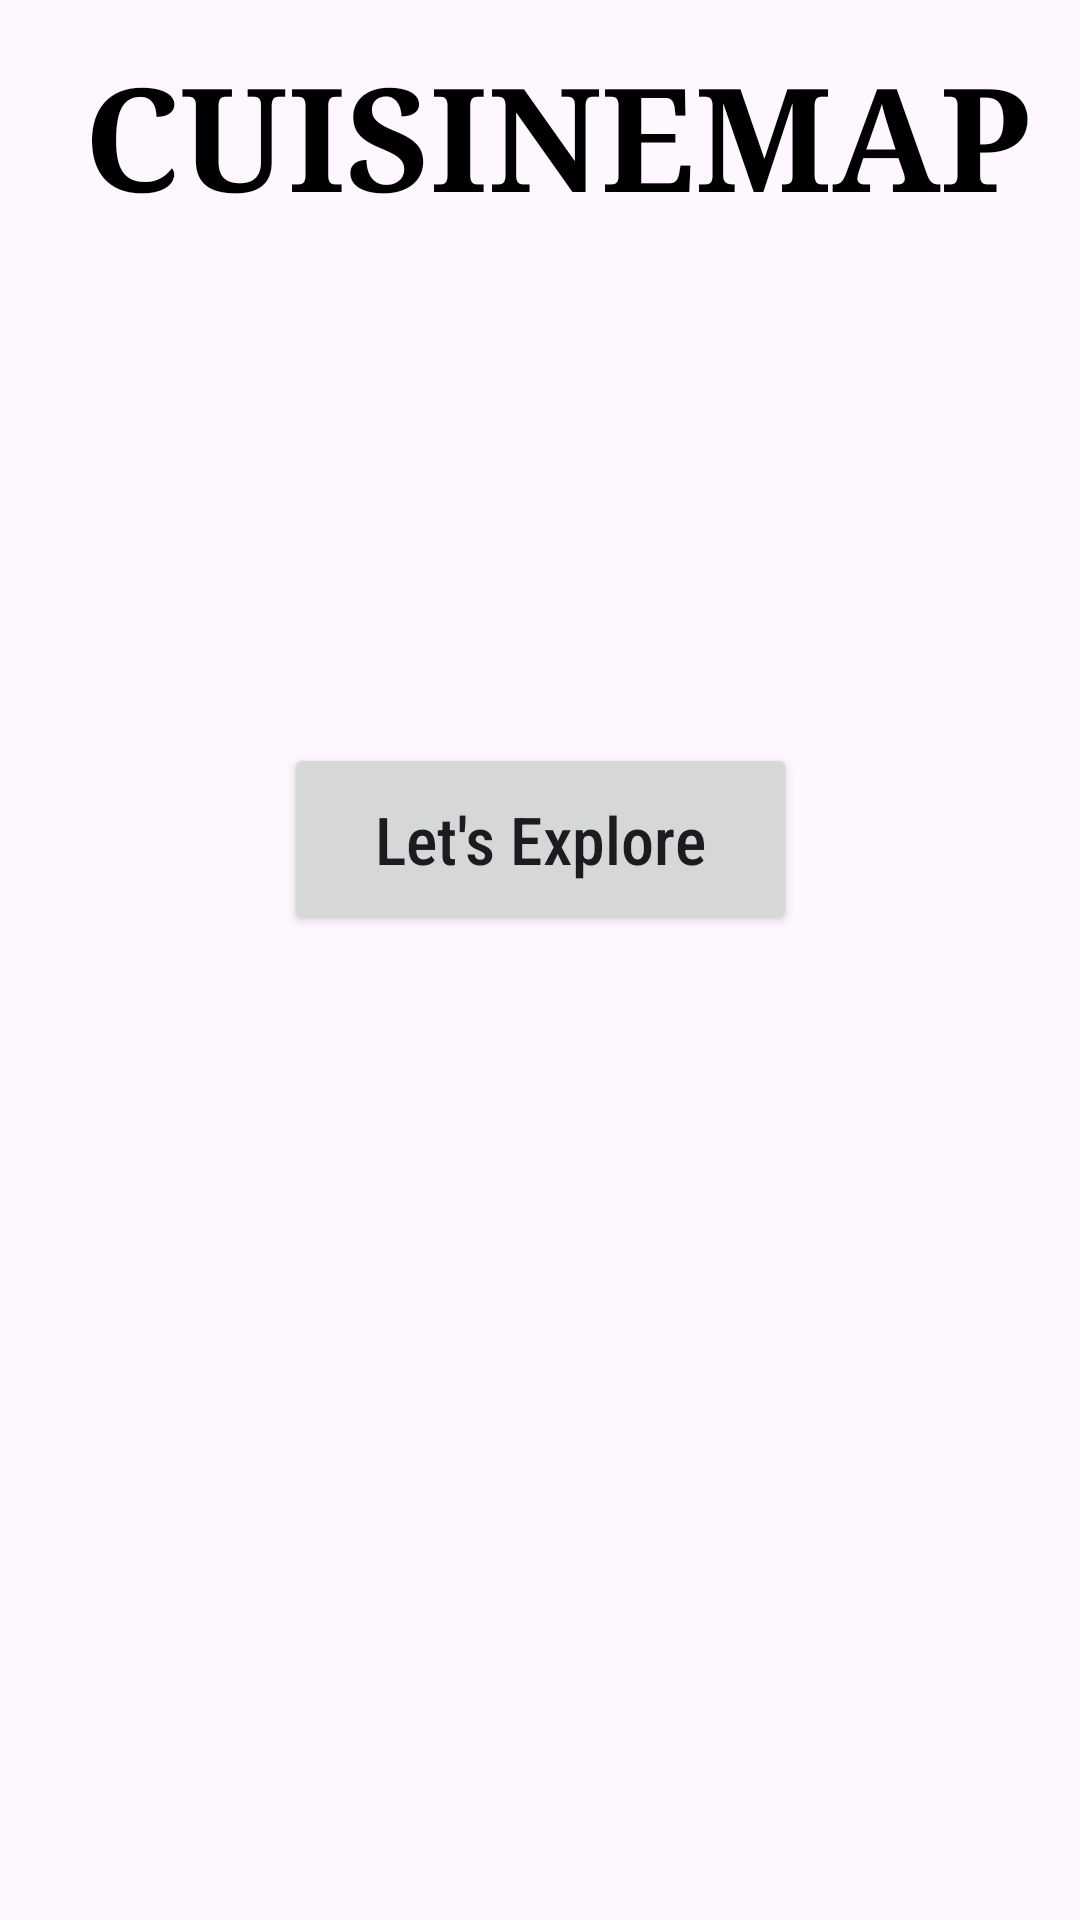

Reconstruct the res/layout file that produces this screen, plus the resources it refers to.
<!-- AndroidManifest.xml: application theme Theme.CuisineApp -->
<!-- res/layout/activity_main.xml -->
<?xml version="1.0" encoding="utf-8"?>
<androidx.constraintlayout.widget.ConstraintLayout xmlns:android="http://schemas.android.com/apk/res/android"
    xmlns:app="http://schemas.android.com/apk/res-auto"
    xmlns:tools="http://schemas.android.com/tools"
    android:layout_width="match_parent"
    android:layout_height="match_parent"
    android:background="@drawable/title"
    android:backgroundTint="#80FFFFFF"
    android:backgroundTintMode="src_over"
    tools:context=".MainActivity">


    <Button
        android:id="@+id/us"
        android:layout_width="171dp"
        android:layout_height="64dp"
        android:layout_marginStart="120dp"
        android:layout_marginTop="99dp"

        android:layout_marginEnd="120dp"
        android:layout_marginBottom="399dp"
        android:fontFamily="sans-serif-condensed-medium"
        android:text="@string/us"
        android:textAppearance="@style/TextAppearance.AppCompat.Large"
        app:layout_constraintBottom_toBottomOf="parent"
        app:layout_constraintEnd_toEndOf="parent"
        app:layout_constraintStart_toStartOf="parent"
        app:layout_constraintTop_toBottomOf="@+id/title" />

    <TextView
        android:id="@+id/title"
        android:layout_width="331dp"
        android:layout_height="86dp"
        android:layout_marginStart="46dp"
        android:layout_marginTop="83dp"
        android:layout_marginEnd="34dp"
        android:layout_marginBottom="50dp"
        android:fontFamily="serif"
        android:text="@string/title"
        android:textAlignment="center"
        android:textAllCaps="true"
        android:textAppearance="@style/TextAppearance.AppCompat.Large"
        android:textColor="@color/black"
        android:textSize="48sp"
        android:textStyle="bold"
        app:layout_constraintBottom_toTopOf="@+id/us"
        app:layout_constraintEnd_toEndOf="parent"
        app:layout_constraintStart_toStartOf="parent"
        app:layout_constraintTop_toTopOf="parent" />

</androidx.constraintlayout.widget.ConstraintLayout>
<!-- resources referenced by this layout -->
<resources>
  <string name="title">CuisineMap</string>
  <string name="us">Let\'s Explore</string>
  <style name="Theme.CuisineApp" parent="Base.Theme.CuisineApp" />
  <style name="Base.Theme.CuisineApp" parent="Theme.Material3.DayNight.NoActionBar">
          
          
      </style>
  <!-- not gathered from this repository: default colours our renderer supplied (Android Studio template values) -->
  <color name="black">#FF000000</color>
</resources>
